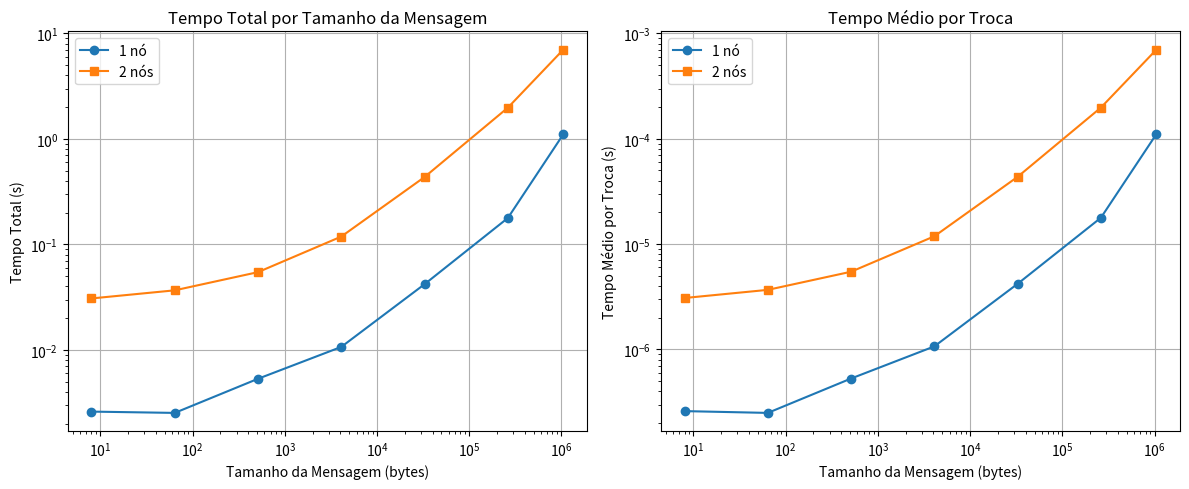

Write the Python code that produced this figure.
import matplotlib.pyplot as plt

# Tamanhos das mensagens em bytes
tamanhos = [8, 64, 512, 4096, 32768, 262144, 1048576]

# Resultados para 2 tarefas em 1 nó
tempo_total_1n = [0.002607, 0.002534, 0.005336, 0.010695, 0.042003, 0.177925, 1.107849]
tempo_medio_1n = [0.00000026, 0.00000025, 0.00000053, 0.00000107, 0.00000420, 0.00001779, 0.00011078]

# Resultados para 2 tarefas em 2 nós
tempo_total_2n = [0.030790, 0.036753, 0.054655, 0.118727, 0.435257, 1.975571, 7.021725]
tempo_medio_2n = [0.00000308, 0.00000368, 0.00000547, 0.00001187, 0.00004353, 0.00019756, 0.00070217]

# Configuração dos gráficos
plt.figure(figsize=(12, 5))

# Gráfico do tempo total
plt.subplot(1, 2, 1)
plt.plot(tamanhos, tempo_total_1n, label="1 nó", marker='o')
plt.plot(tamanhos, tempo_total_2n, label="2 nós", marker='s')
plt.xlabel("Tamanho da Mensagem (bytes)")
plt.ylabel("Tempo Total (s)")
plt.title("Tempo Total por Tamanho da Mensagem")
plt.xscale("log")
plt.yscale("log")
plt.grid(True)
plt.legend()

# Gráfico do tempo médio por troca
plt.subplot(1, 2, 2)
plt.plot(tamanhos, tempo_medio_1n, label="1 nó", marker='o')
plt.plot(tamanhos, tempo_medio_2n, label="2 nós", marker='s')
plt.xlabel("Tamanho da Mensagem (bytes)")
plt.ylabel("Tempo Médio por Troca (s)")
plt.title("Tempo Médio por Troca")
plt.xscale("log")
plt.yscale("log")
plt.grid(True)
plt.legend()

plt.tight_layout()
plt.show()
